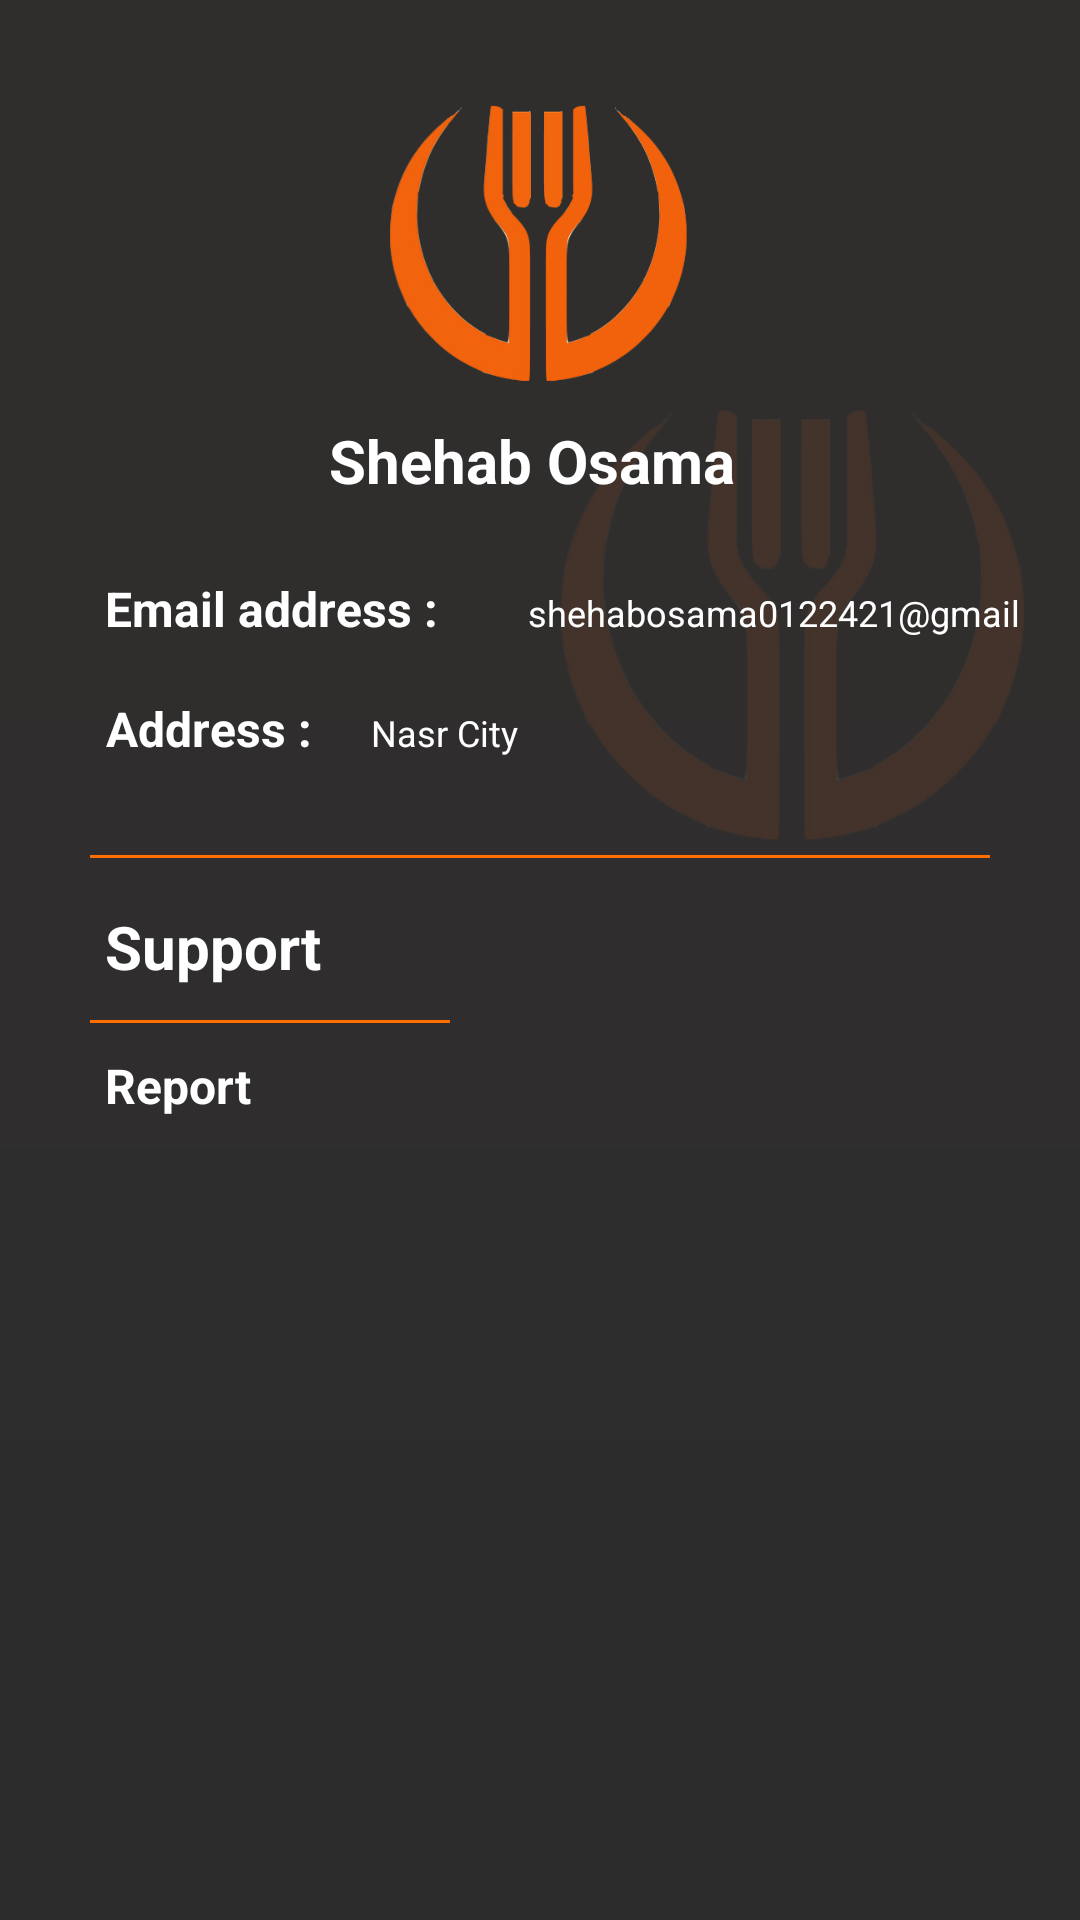

Reconstruct the res/layout file that produces this screen, plus the resources it refers to.
<!-- AndroidManifest.xml: application theme AppTheme -->
<!-- res/layout/fragment_profile.xml -->
<?xml version="1.0" encoding="utf-8"?>
<RelativeLayout xmlns:android="http://schemas.android.com/apk/res/android"
    xmlns:app="http://schemas.android.com/apk/res-auto"
    xmlns:tools="http://schemas.android.com/tools"
    android:layout_width="match_parent"
    android:layout_height="match_parent"
    android:orientation="vertical"
    android:background="@drawable/main_background">

    <ImageView
        android:layout_width="180dp"
        android:layout_height="92dp"
        android:layout_alignParentStart="true"
        android:layout_alignParentLeft="true"
        android:layout_alignParentTop="true"
        android:layout_alignParentEnd="true"
        android:layout_alignParentRight="true"
        android:layout_alignParentBottom="true"
        android:layout_marginStart="187dp"
        android:layout_marginLeft="187dp"
        android:layout_marginTop="124dp"
        android:layout_marginEnd="17dp"
        android:layout_marginRight="17dp"
        android:layout_marginBottom="351dp"
        android:src="@drawable/restaurant_logo"
        />

    <ScrollView
        android:layout_width="match_parent"
        android:layout_height="match_parent"
        android:layout_alignParentStart="true"
        android:layout_alignParentTop="true"
        android:layout_alignParentLeft="true">

        <RelativeLayout
            android:layout_width="match_parent"
            android:layout_height="match_parent"
            android:background="#E6302E2E">



            <ImageView
                android:id="@+id/profile"
                android:layout_width="100dp"
                android:layout_height="100dp"
                android:layout_centerHorizontal="true"
                android:layout_marginTop="30dp"
                android:src="@drawable/restaurant_logo"
             />

            <TextView
                android:id="@+id/username"
                android:layout_width="wrap_content"
                android:layout_height="wrap_content"
                android:layout_below="@+id/profile"
                android:layout_centerHorizontal="true"
                android:layout_marginTop="10dp"
                android:layout_marginBottom="15dp"
                android:text="Shehab Osama "
                android:textAlignment="center"
                android:textColor="#fff"
                android:textSize="20sp"
                android:textStyle="bold"

                />


            <LinearLayout
                android:id="@+id/len_Email"
                android:layout_width="match_parent"
                android:layout_height="40dp"
                android:layout_below="@+id/username"
                android:orientation="horizontal">

                <TextView
                    android:id="@+id/email_title"
                    android:layout_width="wrap_content"
                    android:layout_height="wrap_content"
                    android:layout_marginLeft="25dp"
                    android:padding="10dp"
                    android:text="@string/email_address"
                    android:textAlignment="center"
                    android:textColor="#fff"
                    android:textSize="16dp"
                    android:textStyle="bold" />

                <TextView
                    android:id="@+id/email"
                    android:layout_width="wrap_content"
                    android:layout_height="wrap_content"
                    android:padding="10dp"
                    android:text="shehabosama0122421@gmail.com"
                    android:textAlignment="center"
                    android:textColor="#fff"
                    android:textSize="12dp" />
            </LinearLayout>



            <LinearLayout
                android:id="@+id/len_address"
                android:layout_width="match_parent"
                android:layout_height="40dp"
                android:layout_below="@+id/len_Email"
                android:orientation="horizontal">

                <TextView
                    android:id="@+id/city_title"
                    android:layout_width="wrap_content"
                    android:layout_height="wrap_content"
                    android:layout_marginLeft="25dp"
                    android:padding="10dp"
                    android:text="@string/address"
                    android:textAlignment="center"
                    android:textColor="#fff"
                    android:textSize="16dp"
                    android:textStyle="bold" />

                <TextView
                    android:id="@+id/address"
                    android:layout_width="wrap_content"
                    android:layout_height="wrap_content"
                    android:padding="10dp"
                    android:text="Nasr City"
                    android:textAlignment="center"
                    android:textColor="#fff"
                    android:textSize="12dp" />
            </LinearLayout>





            <View
                android:layout_width="match_parent"
                android:layout_height="1dp"
                android:layout_below="@+id/len_address"
                android:layout_marginLeft="30dp"
                android:layout_marginTop="23dp"
                android:layout_marginRight="30dp"
                android:background="@color/colorPrimaryDark" />









            <LinearLayout
                android:id="@+id/title2"
                android:layout_width="match_parent"
                android:layout_height="wrap_content"
                android:layout_below="@+id/len_address"
                android:layout_marginTop="30dp"
                android:orientation="horizontal">

                <TextView
                    android:id="@+id/support"
                    android:layout_width="wrap_content"
                    android:layout_height="wrap_content"
                    android:layout_marginLeft="25dp"
                    android:drawableLeft="@drawable/ic_hearing_black_24dp"
                    android:padding="10dp"
                    android:text="@string/support"
                    android:textAlignment="center"
                    android:textColor="#fff"
                    android:textSize="20sp"
                    android:textStyle="bold" />

            </LinearLayout>


            <View
                android:id="@+id/view_last_of_title"
                android:layout_width="120dp"
                android:layout_height="1dp"
                android:layout_below="@+id/title2"
                android:layout_marginLeft="30dp"
                android:layout_marginTop="1dp"
                android:layout_marginRight="30dp"
                android:background="@color/colorPrimaryDark" />

            <LinearLayout
                android:id="@+id/get_help"
                android:layout_width="match_parent"
                android:layout_height="wrap_content"
                android:layout_below="@+id/view_last_of_title"
                android:layout_marginTop="0dp"
                android:orientation="horizontal">

                <TextView
                    android:id="@+id/get_help_text"
                    android:layout_width="wrap_content"
                    android:layout_height="wrap_content"
                    android:layout_marginLeft="25dp"
                    android:padding="10dp"
                    android:text="@string/report"
                    android:textAlignment="center"
                    android:textColor="#fff"
                    android:textSize="16dp"
                    android:textStyle="bold"
                    />

            </LinearLayout>
            <LinearLayout
                android:id="@+id/give_us_feed_back"
                android:layout_width="match_parent"
                android:layout_height="wrap_content"
                android:layout_below="@+id/get_help"
                android:layout_marginTop="0dp"
                android:orientation="horizontal">

            </LinearLayout>
            <LinearLayout
                android:id="@+id/terms_service"
                android:layout_width="match_parent"
                android:layout_height="wrap_content"
                android:layout_below="@+id/give_us_feed_back"
                android:layout_marginTop="0dp"
                android:orientation="horizontal">
            </LinearLayout>

        </RelativeLayout>
    </ScrollView>
</RelativeLayout>
<!-- resources referenced by this layout -->
<resources>
  <color name="colorPrimaryDark">#FF6F00</color>
  <!-- drawable main_background (drawable) -->
  <?xml version="1.0" encoding="utf-8"?>
  <shape xmlns:android="http://schemas.android.com/apk/res/android" android:shape="rectangle" >
  
      <gradient
          android:angle="90"
          android:centerX="35%"
          android:startColor="#2C2C2C"
          android:endColor="#302E2E"
          android:type="linear"
          />
  
  </shape>
  <!-- drawable restaurant_logo: png bitmap (drawable, 56038 bytes) -->
  <string name="address">Address             :</string>
  <string name="email_address">Email address :</string>
  <string name="report">Report</string>
  <string name="support">Support</string>
  <style name="AppTheme" parent="Theme.AppCompat.Light.NoActionBar">
          
          <item name="colorPrimary">@color/colorPrimary</item>
          <item name="colorPrimaryDark">@color/colorPrimaryDark</item>
          <item name="colorAccent">@color/colorPrimaryDark</item>
      </style>
  <color name="colorPrimary">#008577</color>
</resources>
